Run: headless pygame with SDL's dummy video driver; simulated clock (each Clock.tick advances the game by its frame time, no real sleeping); random seed 0; keys injected as events and as key.get_pressed() state; mouse plan: one left click at the window centre at the start of phase 2, then a move to the lower-right quarter at the start of phase 3.
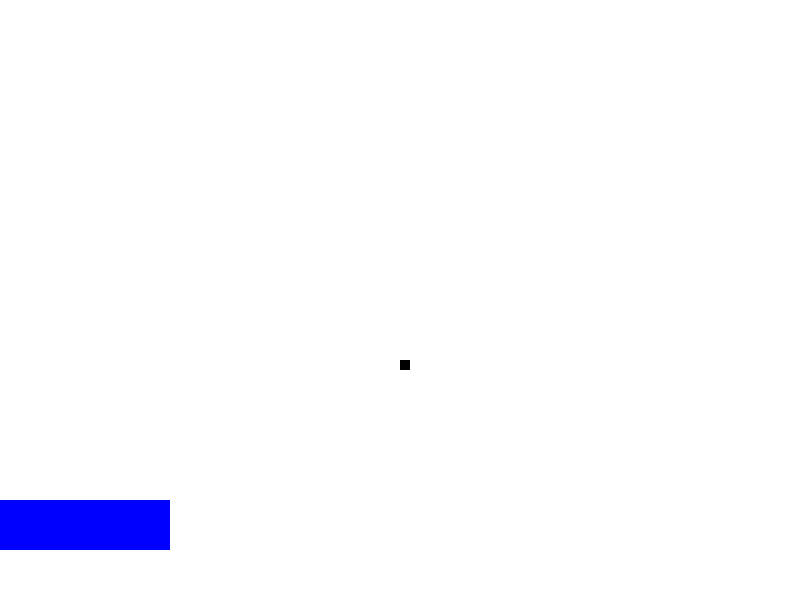
Frame 1 of 4 · flips 1–60 · no input
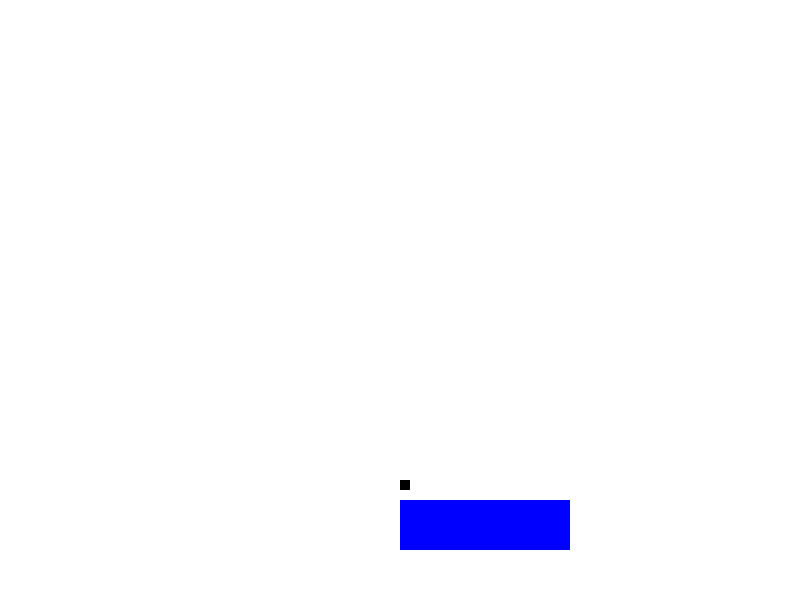
Frame 2 of 4 · flips 61–180 · clicked the window centre · tapped SPACE, RETURN · held RIGHT (→), D
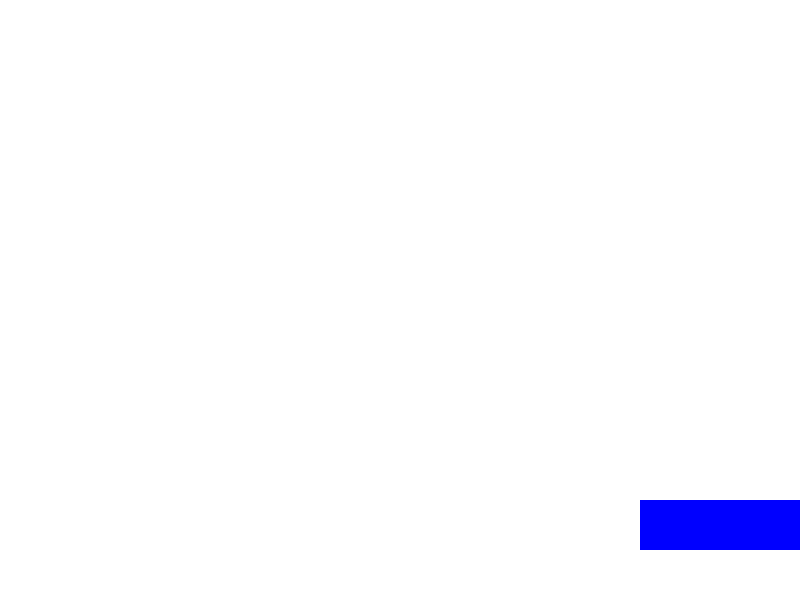
Frame 3 of 4 · flips 181–300 · moved the mouse to the lower-right quarter · held DOWN (↓), S
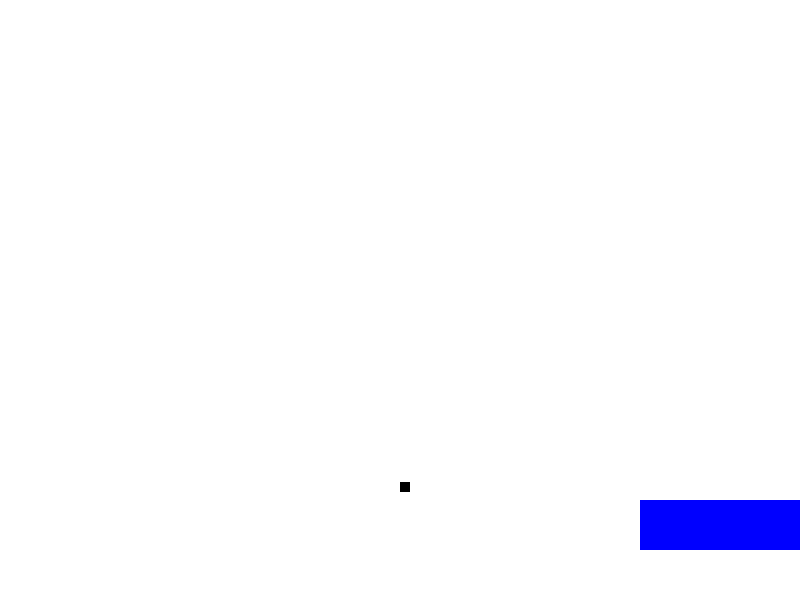
Frame 4 of 4 · flips 301–420 · held LEFT (←), A, UP (↑), W

The pygame program that drew these frames:

import pygame
import math

WHITE = (255, 255, 255)
BLUE = (0, 0, 255)
BLACK = (0, 0, 0)

BALL_SIZE = (10, 10)

class Ball(object):
    """docstring for Ball"""
    def __init__(self, puck):
        super(Ball, self).__init__()
        self.puck = puck
        self.direction = math.radians(270)
        self.speed = 1
        self.x = 400
        self.y = 300

    def move(self):
        # If it hits a side of the screen, flip angle vertically
        if self.x < 0 or self.x > 800:
            self.direction = math.radians(180 - math.degrees(self.direction))
        
        # If it hits top/bottom of the screen, flip angle horizontally
        if self.y < 0 or self.y > 600:
            self.direction = math.radians(360 - math.degrees(self.direction))

        was_hit_by_puck = self.getRect().colliderect(self.puck.getRect())
        was_hit_with_the_top_of_puck = self.getRect().bottom - 1 <= self.puck.getRect().top

        # If hit by the puck go up and apply angle depending on which part of
        # the puck it was hit by
        if was_hit_by_puck and was_hit_with_the_top_of_puck:
            collision_x = self.x - self.puck.getX() + BALL_SIZE[0]
            collision_x *= 150 / 180
            self.direction = math.radians(180 - collision_x)
            print (f"mouse @ { collision_x }")

        # Set new position base on speed and angle
        self.x += self.speed * math.cos(self.direction)
        self.y -= self.speed * math.sin(self.direction)

    def draw(self, screen):
        self.move()
        pygame.draw.rect(screen, BLACK, self.getRect())

    def getRect(self):
        return pygame.Rect((self.x, self.y), BALL_SIZE)


class Puck(object):
    """docstring for Puck"""
    def __init__(self):
        super(Puck, self).__init__()
        self.x = 0
        self.y = 500

    def draw(self, screen):
        pygame.draw.rect(screen, BLUE, self.getRect())

    def getRect(self):
        return pygame.Rect(self.x, self.y, 170, 50)

    def getX(self):
        return self.x

    def setX(self, x):
        self.x = x

def main():
    pygame.init()
    pygame.display.set_caption('Breakout')

    screen = pygame.display.set_mode((800,600), 0, 32)

    running = True

    puck = Puck()
    ball = Ball(puck)

    while running:
        screen.fill(WHITE)
        ball.draw(screen)
        puck.draw(screen)

        for event in pygame.event.get():
            # Stop running when the user clicks close window button
            if event.type == pygame.QUIT:
                running = False

            # React to the user moving the mouse
            if event.type == pygame.MOUSEMOTION:
                mouse_position = pygame.mouse.get_pos()
                puck.setX(mouse_position[0])

        pygame.display.update()

if __name__ == '__main__':
    main()
